Run: headless pygame with SDL's dummy video driver; simulated clock (each Clock.tick advances the game by its frame time, no real sleeping); random seed 0; keys injected as events and as key.get_pressed() state; no mouse input.
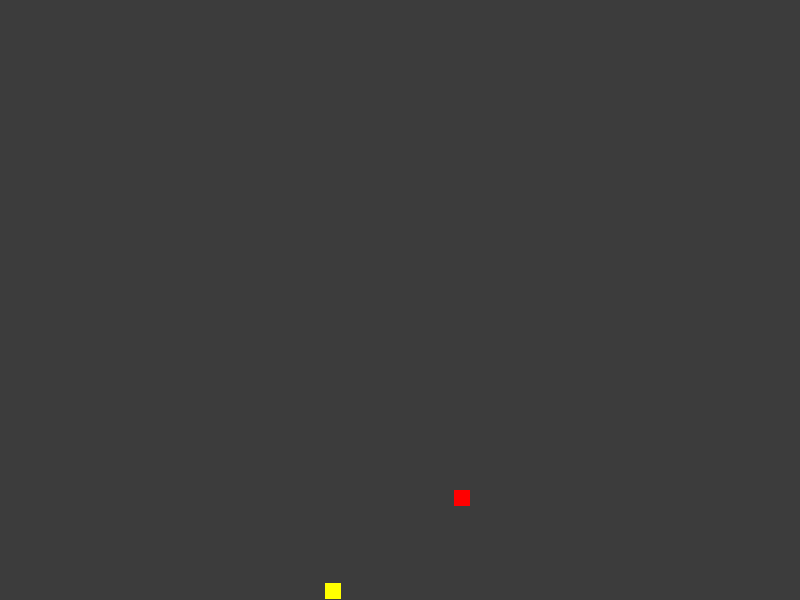
Frame 1 of 4 · flips 1–60 · no input
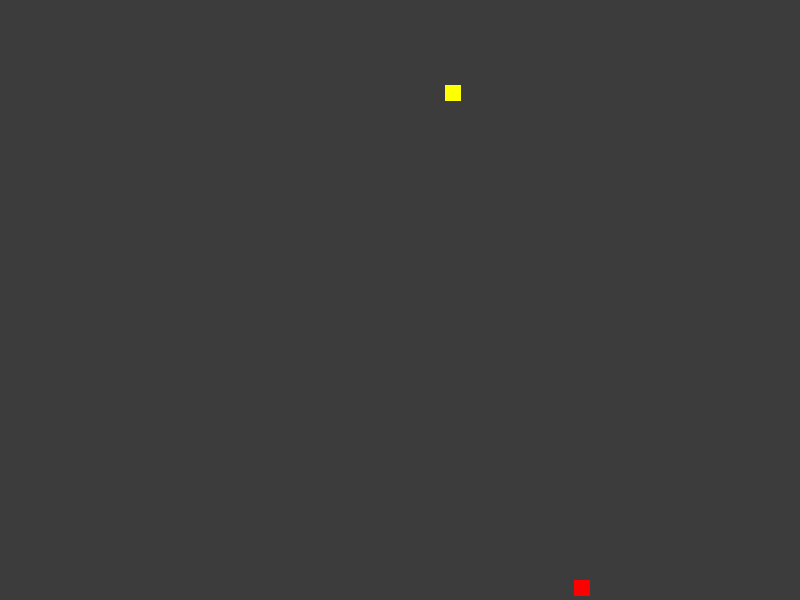
Frame 2 of 4 · flips 61–180 · tapped SPACE, RETURN · held RIGHT (→), D
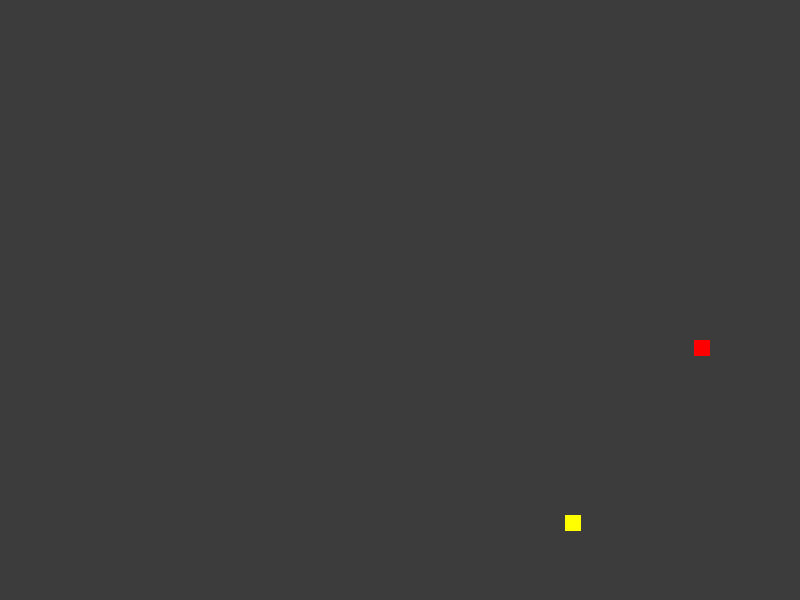
Frame 3 of 4 · flips 181–300 · held DOWN (↓), S
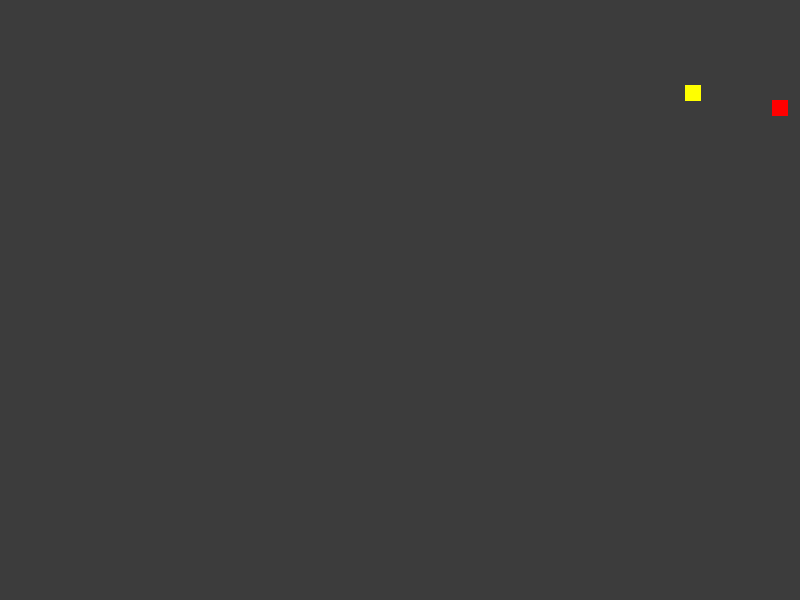
Frame 4 of 4 · flips 301–420 · held LEFT (←), A, UP (↑), W

The pygame program that drew these frames:

import pygame as pg
from pygame.locals import *
import sys
import random

_fps = 60

class Ball(pg.Surface):
    x = 0
    y = 0
    dirx = 1
    diry = 1
    color = (255, 255, 255)
    velocidad = 5

    def __init__(self):
        pg.Surface.__init__(self, (16,16))
        self.fill(self.color)

    def setColor(self, color):
        self.color = color
        self.fill(self.color)

    def avanza(self):
        if self.x >= 800:
            self.dirx = -self.velocidad
        if self.x <= 0:
            self.dirx = self.velocidad
        if self.y >= 600:
            self.diry = -self.velocidad
        if self.y <= 0:
            self.diry = self.velocidad

        self.x += self.dirx
        self.y += self.diry

    def comprobarChoque(self, candidata):

       if (candidata.x >= self.x and candidata.x <= self.x+16 or \
          candidata.x+16 >= self.x and candidata.x+16 <= self.x+16) and \
          (candidata.y >= self.y and candidata.y <= self.y+16 or \
           candidata.y+16 >= self.y and candidata.y+16 <= self.y+16):

           self.dirx = self.dirx * -1
           self.x += self.dirx



class Game:
    clock = pg.time.Clock()

    def __init__(self, width, height):
        self.size = (width, height)
        self.display = pg.display
        self.screen = self.display.set_mode(self.size)
        self.screen.fill((60, 60, 60))
        self.display.set_caption('Mi juego')

        self.balls = []
        


        self.ball1 = Ball()
        self.ball1.setColor((255, 0, 0))
        self.ball1.x = random.randrange(800)
        self.ball1.y = random.randrange(600)
        self.ball1.velocidad = random.randrange(2, 9)

        self.ball2 = Ball()
        self.ball2.setColor((255, 255, 0))
        self.ball2.x = random.randrange(800)
        self.ball2.y = random.randrange(600)
        self.ball2.velocidad = random.randrange(2, 9)


        '''
        for i in range(5, 15):
            b = Ball()
            b.setColor((random.randrange(256), random.randrange(256), random.randrange(256)))
            b.x = random.randrange(800)
            b.y = random.randrange(600)
            b.velocidad = random.randrange(10)
            
            self.balls.append(b)   '''

        '''
        self.ball = Ball()
        self.ball1 = Ball()
        self.ball1.setcolor = ((255,0,0))
        self.ball1.x = 392
        self.ball1.y = 292
        self.ball1.velocidad = 10   '''


    def start(self):
        while True:
            self.clock.tick(_fps)

            for event in pg.event.get():
                if event.type == QUIT:
                    pg.quit()
                    sys.exit()

            self.ball1.avanza()
            self.ball2.avanza()

            self.ball1.comprobarChoque(self.ball2)
            self.ball2.comprobarChoque(self.ball1)

        #    if self.ball1.comprobarChoque(self.ball2):
         #       print(" hay choque")

            self.screen.fill((60,60,60))

            self.screen.blit(self.ball1, (self.ball1.x , self.ball1.y))
            self.screen.blit(self.ball2, (self.ball2.x , self.ball2.y))
            '''
            #Modifica la posición de ball
            for ball in self.balls:
                ball.avanza()

            #Pintar los sprites en screen
            self.screen.fill((60,60,60))
            for i in range(5):
                self.screen.blit(self.balls[i],(self.balls[i].x,self.balls[i].y))

            for balls in self.balls:
                self.screen.blit(balls, (balls.x , balls.y))  '''

            self.display.flip()

if __name__ == '__main__':
    pg.init()
    game = Game(800, 600)
    game.start()
